Photos from the image-classification dataset "data" in the GitHub repository alba-k/coffee-roast-classifier. Its 7 classes are: claro, medio, medio oscuro, nada otro, oscuro, quemado, verde.

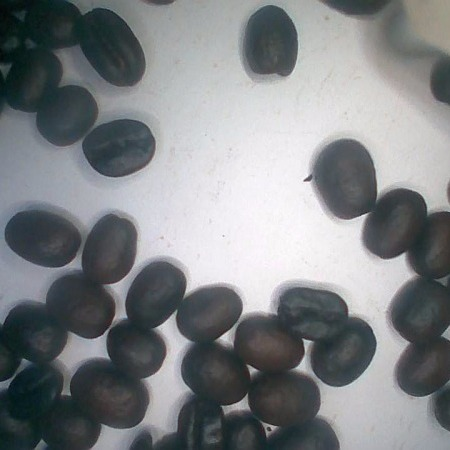
Label: oscuro

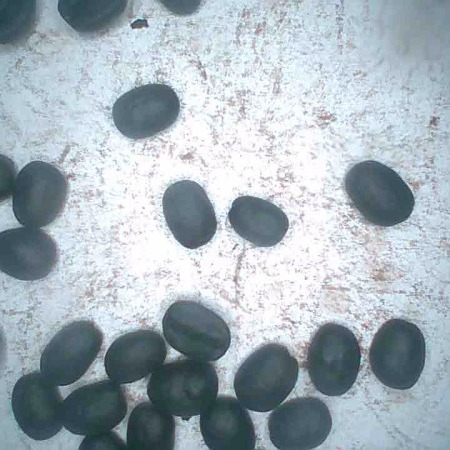
Label: quemado

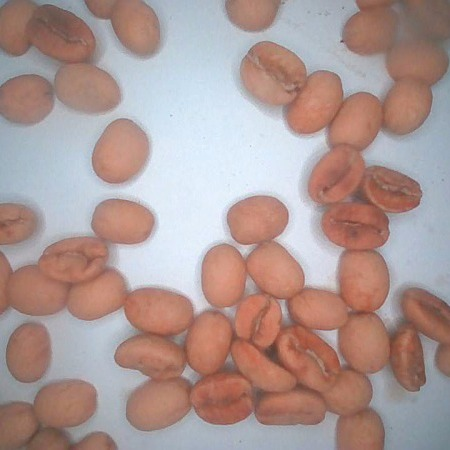
Label: claro

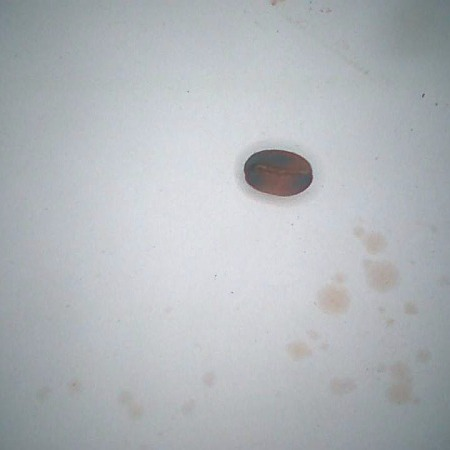
Label: medio

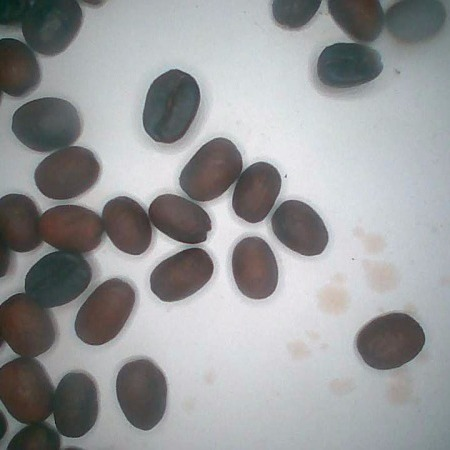
Label: medio oscuro

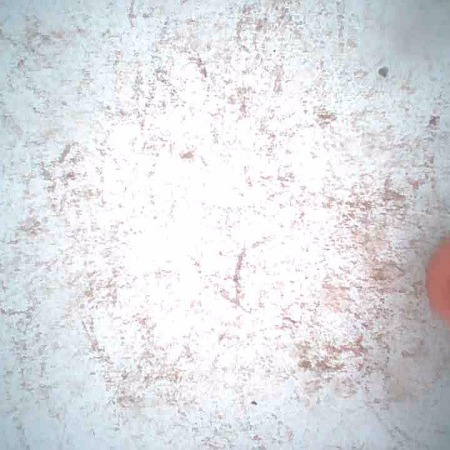
Label: nada otro
